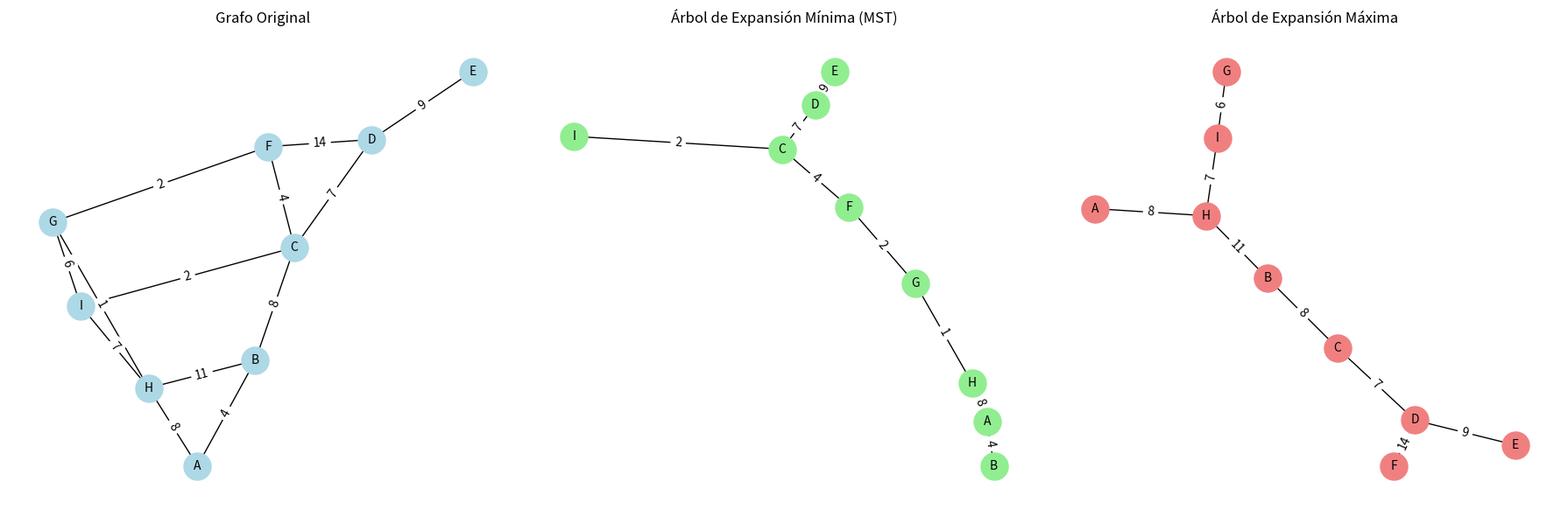

Python code for this plot:
import matplotlib.pyplot as plt  # Para la visualización gráfica
import networkx as nx  # Para crear y manipular el grafo

# Función para encontrar el Árbol de Expansión Mínima usando el algoritmo de Kruskal
def kruskal(graph, reverse=False):
    # Ordenar aristas por peso en orden ascendente (o descendente si reverse=True)
    edges = [(weight, u, v) for u in graph for v, weight in graph[u].items()]
    edges.sort(reverse=reverse)

    parent = {i: i for i in graph}  # Inicializar el padre de cada nodo a sí mismo
    rank = {i: 0 for i in graph}  # Inicializar el rango de cada nodo a 0

    def find(u):
        # Encuentra la raíz del conjunto al que pertenece el nodo u
        if parent[u] != u:
            parent[u] = find(parent[u])
        return parent[u]

    def union(u, v):
        # Unir dos conjuntos
        root_u = find(u)
        root_v = find(v)
        if root_u != root_v:
            # Unir por rango
            if rank[root_u] > rank[root_v]:
                parent[root_v] = root_u
            else:
                parent[root_u] = root_v
                if rank[root_u] == rank[root_v]:
                    rank[root_v] += 1

    mst_edges = []
    for weight, u, v in edges:
        if find(u) != find(v):
            union(u, v)
            mst_edges.append((u, v, weight))

    return mst_edges

# Grafo representando una red eléctrica con nodos (estaciones) y pesos (costes de cableado)
graph = {
    'A': {'B': 4, 'H': 8},
    'B': {'A': 4, 'H': 11, 'C': 8},
    'H': {'A': 8, 'B': 11, 'I': 7, 'G': 1},
    'C': {'B': 8, 'I': 2, 'F': 4, 'D': 7},
    'I': {'H': 7, 'C': 2, 'G': 6},
    'G': {'H': 1, 'I': 6, 'F': 2},
    'F': {'C': 4, 'G': 2, 'D': 14},
    'D': {'C': 7, 'F': 14, 'E': 9},
    'E': {'D': 9}
}

# Calcular el Árbol de Expansión Mínima (MST) usando el algoritmo de Kruskal
mst = kruskal(graph, reverse=False)
# Calcular el Árbol de Expansión Máxima (Máximo Coste) usando el algoritmo de Kruskal
mst_max = kruskal(graph, reverse=True)

# Imprimir el MST calculado
print("Árbol de Expansión Mínima (MST):")
for u, v, weight in mst:
    print(f"Desde {u} hasta {v} con peso {weight}")

# Imprimir el Árbol de Expansión Máxima calculado
print("\nÁrbol de Expansión Máxima:")
for u, v, weight in mst_max:
    print(f"Desde {u} hasta {v} con peso {weight}")

# Visualizar el grafo original, el MST y el Árbol de Expansión Máxima
plt.figure(figsize=(18, 6))

# Grafo Original
plt.subplot(131)
G = nx.Graph()
for node in graph:
    for neighbor, weight in graph[node].items():
        G.add_edge(node, neighbor, weight=weight)
pos = nx.spring_layout(G)
nx.draw(G, pos, with_labels=True, node_color='lightblue', node_size=500, font_size=10)
labels = nx.get_edge_attributes(G, 'weight')
nx.draw_networkx_edge_labels(G, pos, edge_labels=labels)
plt.title('Grafo Original')

# Árbol de Expansión Mínima (MST)
plt.subplot(132)
MST = nx.Graph()
for u, v, weight in mst:
    MST.add_edge(u, v, weight=weight)
pos_mst = nx.spring_layout(MST)
nx.draw(MST, pos_mst, with_labels=True, node_color='lightgreen', node_size=500, font_size=10)
nx.draw_networkx_edge_labels(MST, pos_mst, edge_labels={(u, v): weight for u, v, weight in mst})
plt.title('Árbol de Expansión Mínima (MST)')

# Árbol de Expansión Máxima
plt.subplot(133)
MST_MAX = nx.Graph()
for u, v, weight in mst_max:
    MST_MAX.add_edge(u, v, weight=weight)
pos_mst_max = nx.spring_layout(MST_MAX)
nx.draw(MST_MAX, pos_mst_max, with_labels=True, node_color='lightcoral', node_size=500, font_size=10)
nx.draw_networkx_edge_labels(MST_MAX, pos_mst_max, edge_labels={(u, v): weight for u, v, weight in mst_max})
plt.title('Árbol de Expansión Máxima')

# Mostrar las gráficas
plt.tight_layout()
plt.show()
